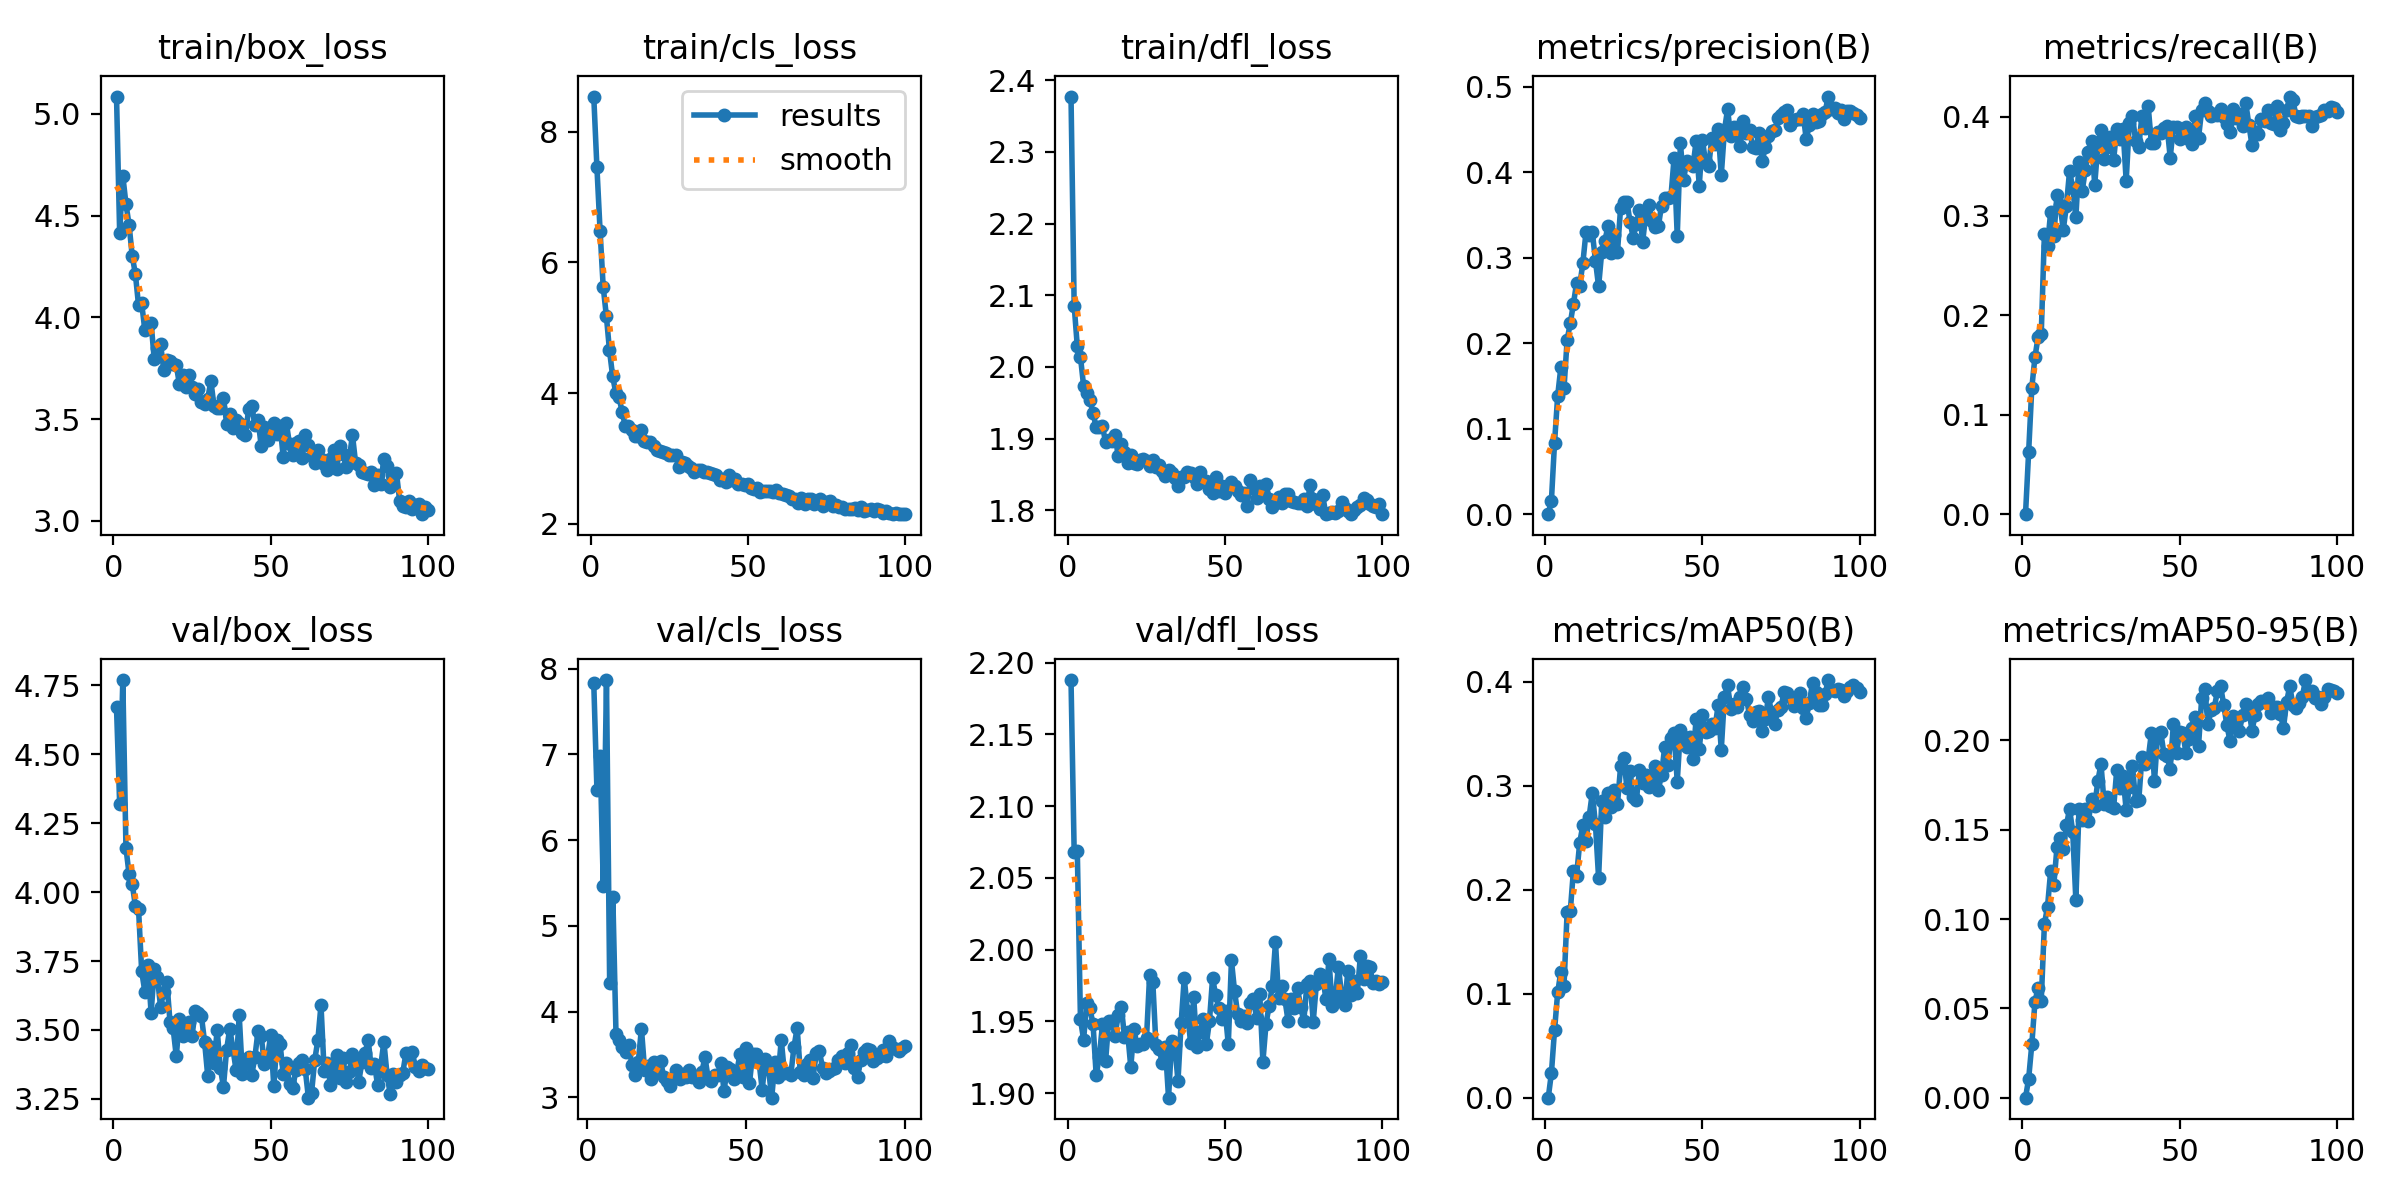

Values plotted in this chart, from the file beside it:
epoch, train/box_loss, train/cls_loss, train/dfl_loss, metrics/precision(B), metrics/recall(B), metrics/mAP50(B), metrics/mAP50-95(B), val/box_loss, val/cls_loss, val/dfl_loss, lr/pg0, lr/pg1, lr/pg2
1, 5.085, 8.542, 2.377, 0, 0, 0, 0, 4.67, inf, 2.188, 0.0003621, 0.0003621, 0.0003621
2, 4.415, 7.46, 2.086, 0.01592, 0.06294, 0.02368, 0.01067, 4.32, 7.832, 2.068, 0.0007252, 0.0007252, 0.0007252
3, 4.696, 6.49, 2.029, 0.08385, 0.1271, 0.06517, 0.02983, 4.77, 6.58, 2.068, 0.001081, 0.001081, 0.001081
4, 4.557, 5.625, 2.014, 0.1388, 0.158, 0.1013, 0.05364, 4.161, 6.986, 1.952, 0.001078, 0.001078, 0.001078
5, 4.453, 5.182, 1.974, 0.1719, 0.1783, 0.1212, 0.06158, 4.064, 5.46, 1.937, 0.001067, 0.001067, 0.001067
6, 4.301, 4.653, 1.964, 0.1471, 0.1812, 0.1077, 0.05424, 4.029, 7.866, 1.963, 0.001056, 0.001056, 0.001056
7, 4.213, 4.259, 1.954, 0.2041, 0.2817, 0.1788, 0.09701, 3.95, 4.331, 1.959, 0.001045, 0.001045, 0.001045
8, 4.06, 4.002, 1.936, 0.2234, 0.27, 0.1793, 0.107, 3.939, 5.34, 1.948, 0.001034, 0.001034, 0.001034
9, 4.069, 3.945, 1.916, 0.2462, 0.3044, 0.2184, 0.127, 3.713, 3.736, 1.913, 0.001023, 0.001023, 0.001023
10, 3.937, 3.714, 1.917, 0.2704, 0.2801, 0.2136, 0.1192, 3.639, 3.671, 1.925, 0.001012, 0.001012, 0.001012
11, 3.958, 3.499, 1.917, 0.2674, 0.3213, 0.2452, 0.1402, 3.736, 3.589, 1.948, 0.001001, 0.001001, 0.001001
12, 3.971, 3.495, 1.895, 0.294, 0.3107, 0.262, 0.1454, 3.561, 3.532, 1.923, 0.00099, 0.00099, 0.00099
13, 3.793, 3.43, 1.897, 0.3303, 0.2862, 0.2465, 0.1392, 3.719, 3.607, 1.951, 0.000979, 0.000979, 0.000979
14, 3.851, 3.346, 1.896, 0.327, 0.3102, 0.2702, 0.1524, 3.691, 3.383, 1.95, 0.000968, 0.000968, 0.000968
15, 3.869, 3.346, 1.905, 0.3303, 0.3451, 0.2931, 0.1617, 3.584, 3.258, 1.94, 0.000957, 0.000957, 0.000957
16, 3.743, 3.435, 1.875, 0.2965, 0.3286, 0.2629, 0.1489, 3.638, 3.41, 1.955, 0.000946, 0.000946, 0.000946
17, 3.791, 3.265, 1.893, 0.2665, 0.2985, 0.2112, 0.1107, 3.675, 3.803, 1.96, 0.000935, 0.000935, 0.000935
18, 3.788, 3.254, 1.881, 0.3072, 0.3543, 0.2853, 0.1614, 3.53, 3.32, 1.939, 0.000924, 0.000924, 0.000924
19, 3.773, 3.247, 1.865, 0.3201, 0.3247, 0.2694, 0.1555, 3.505, 3.365, 1.942, 0.000913, 0.000913, 0.000913
20, 3.766, 3.196, 1.878, 0.337, 0.3461, 0.2929, 0.1616, 3.405, 3.217, 1.918, 0.000902, 0.000902, 0.000902
21, 3.671, 3.127, 1.866, 0.3058, 0.364, 0.2797, 0.1548, 3.54, 3.409, 1.945, 0.000891, 0.000891, 0.000891
22, 3.719, 3.112, 1.864, 0.3267, 0.3752, 0.296, 0.1671, 3.478, 3.314, 1.933, 0.00088, 0.00088, 0.00088
23, 3.659, 3.102, 1.871, 0.3067, 0.3316, 0.2822, 0.1632, 3.521, 3.428, 1.934, 0.000869, 0.000869, 0.000869
24, 3.716, 3.081, 1.872, 0.3589, 0.3713, 0.3187, 0.1775, 3.528, 3.244, 1.934, 0.000858, 0.000858, 0.000858
25, 3.657, 3.057, 1.869, 0.3653, 0.3869, 0.3266, 0.1868, 3.477, 3.191, 1.938, 0.000847, 0.000847, 0.000847
26, 3.625, 3.044, 1.861, 0.3659, 0.357, 0.2978, 0.1643, 3.57, 3.129, 1.983, 0.000836, 0.000836, 0.000836
27, 3.649, 3.045, 1.87, 0.342, 0.3695, 0.314, 0.1685, 3.561, 3.229, 1.978, 0.000825, 0.000825, 0.000825
28, 3.585, 2.869, 1.861, 0.3238, 0.3794, 0.2894, 0.1632, 3.549, 3.317, 1.933, 0.000814, 0.000814, 0.000814
29, 3.576, 2.949, 1.863, 0.3401, 0.3559, 0.2859, 0.162, 3.457, 3.209, 1.931, 0.000803, 0.000803, 0.000803
30, 3.601, 2.935, 1.854, 0.3563, 0.3878, 0.3151, 0.1834, 3.333, 3.271, 1.921, 0.000792, 0.000792, 0.000792
31, 3.687, 2.887, 1.847, 0.3184, 0.3773, 0.3025, 0.1731, 3.439, 3.235, 1.932, 0.000781, 0.000781, 0.000781
32, 3.564, 2.856, 1.856, 0.3514, 0.3875, 0.31, 0.1799, 3.38, 3.315, 1.897, 0.00077, 0.00077, 0.00077
33, 3.557, 2.795, 1.852, 0.362, 0.3354, 0.2985, 0.161, 3.5, 3.243, 1.936, 0.000759, 0.000759, 0.000759
34, 3.557, 2.823, 1.845, 0.3436, 0.3935, 0.3069, 0.1741, 3.362, 3.245, 1.933, 0.000748, 0.000748, 0.000748
35, 3.606, 2.819, 1.834, 0.3356, 0.4002, 0.3184, 0.1857, 3.294, 3.186, 1.908, 0.000737, 0.000737, 0.000737
36, 3.478, 2.797, 1.847, 0.337, 0.3759, 0.2962, 0.1659, 3.429, 3.298, 1.949, 0.000726, 0.000726, 0.000726
37, 3.527, 2.783, 1.847, 0.3611, 0.3696, 0.3102, 0.1665, 3.505, 3.466, 1.98, 0.000715, 0.000715, 0.000715
38, 3.458, 2.782, 1.854, 0.3696, 0.4008, 0.337, 0.1906, 3.432, 3.223, 1.958, 0.000704, 0.000704, 0.000704
39, 3.498, 2.761, 1.852, 0.3696, 0.389, 0.3202, 0.187, 3.355, 3.191, 1.935, 0.000693, 0.000693, 0.000693
40, 3.482, 2.74, 1.847, 0.3717, 0.4104, 0.3456, 0.1897, 3.554, 3.259, 1.967, 0.000682, 0.000682, 0.000682
41, 3.431, 2.675, 1.837, 0.4169, 0.3734, 0.3506, 0.204, 3.341, 3.267, 1.932, 0.000671, 0.000671, 0.000671
42, 3.421, 2.688, 1.853, 0.3256, 0.3734, 0.3036, 0.1773, 3.381, 3.404, 1.942, 0.0006601, 0.0006601, 0.0006601
43, 3.551, 2.639, 1.841, 0.4342, 0.3845, 0.3538, 0.2035, 3.403, 3.072, 1.952, 0.000649, 0.000649, 0.000649
44, 3.565, 2.738, 1.841, 0.3911, 0.3837, 0.3468, 0.2046, 3.336, 3.355, 1.934, 0.0006381, 0.0006381, 0.0006381
45, 3.47, 2.675, 1.829, 0.4132, 0.3883, 0.3368, 0.1925, 3.403, 3.334, 1.95, 0.000627, 0.000627, 0.000627
46, 3.497, 2.684, 1.825, 0.4096, 0.3902, 0.3467, 0.1911, 3.497, 3.211, 1.98, 0.0006161, 0.0006161, 0.0006161
47, 3.367, 2.602, 1.846, 0.4073, 0.3588, 0.3253, 0.1839, 3.478, 3.298, 1.968, 0.000605, 0.000605, 0.000605
48, 3.459, 2.608, 1.827, 0.4361, 0.3898, 0.3641, 0.2091, 3.377, 3.502, 1.959, 0.0005941, 0.0005941, 0.0005941
49, 3.399, 2.589, 1.833, 0.3845, 0.3898, 0.3347, 0.1929, 3.399, 3.232, 1.952, 0.000583, 0.000583, 0.000583
50, 3.427, 2.6, 1.823, 0.438, 0.3779, 0.3674, 0.2048, 3.481, 3.581, 1.957, 0.0005721, 0.0005721, 0.0005721
51, 3.482, 2.553, 1.833, 0.4122, 0.3802, 0.3511, 0.2042, 3.295, 3.169, 1.934, 0.0005611, 0.0005611, 0.0005611
52, 3.425, 2.529, 1.839, 0.4071, 0.39, 0.3526, 0.1931, 3.462, 3.505, 1.992, 0.0005501, 0.0005501, 0.0005501
53, 3.467, 2.547, 1.834, 0.4404, 0.3775, 0.3594, 0.2009, 3.449, 3.502, 1.971, 0.0005391, 0.0005391, 0.0005391
54, 3.315, 2.478, 1.827, 0.4326, 0.3729, 0.3557, 0.2069, 3.338, 3.417, 1.955, 0.0005281, 0.0005281, 0.0005281
55, 3.48, 2.503, 1.821, 0.4503, 0.4004, 0.3772, 0.2129, 3.379, 3.091, 1.951, 0.0005171, 0.0005171, 0.0005171
56, 3.376, 2.507, 1.824, 0.3968, 0.3788, 0.3347, 0.1969, 3.303, 3.446, 1.954, 0.0005061, 0.0005061, 0.0005061
57, 3.324, 2.506, 1.806, 0.4492, 0.4067, 0.3856, 0.2236, 3.289, 3.331, 1.949, 0.0004951, 0.0004951, 0.0004951
58, 3.383, 2.487, 1.842, 0.4737, 0.4139, 0.3965, 0.2286, 3.354, 2.997, 1.963, 0.0004841, 0.0004841, 0.0004841
59, 3.394, 2.512, 1.831, 0.4425, 0.4053, 0.374, 0.2091, 3.38, 3.41, 1.965, 0.0004731, 0.0004731, 0.0004731
60, 3.311, 2.462, 1.817, 0.4533, 0.4001, 0.3785, 0.2169, 3.392, 3.234, 1.952, 0.0004621, 0.0004621, 0.0004621
... 40 more rows
